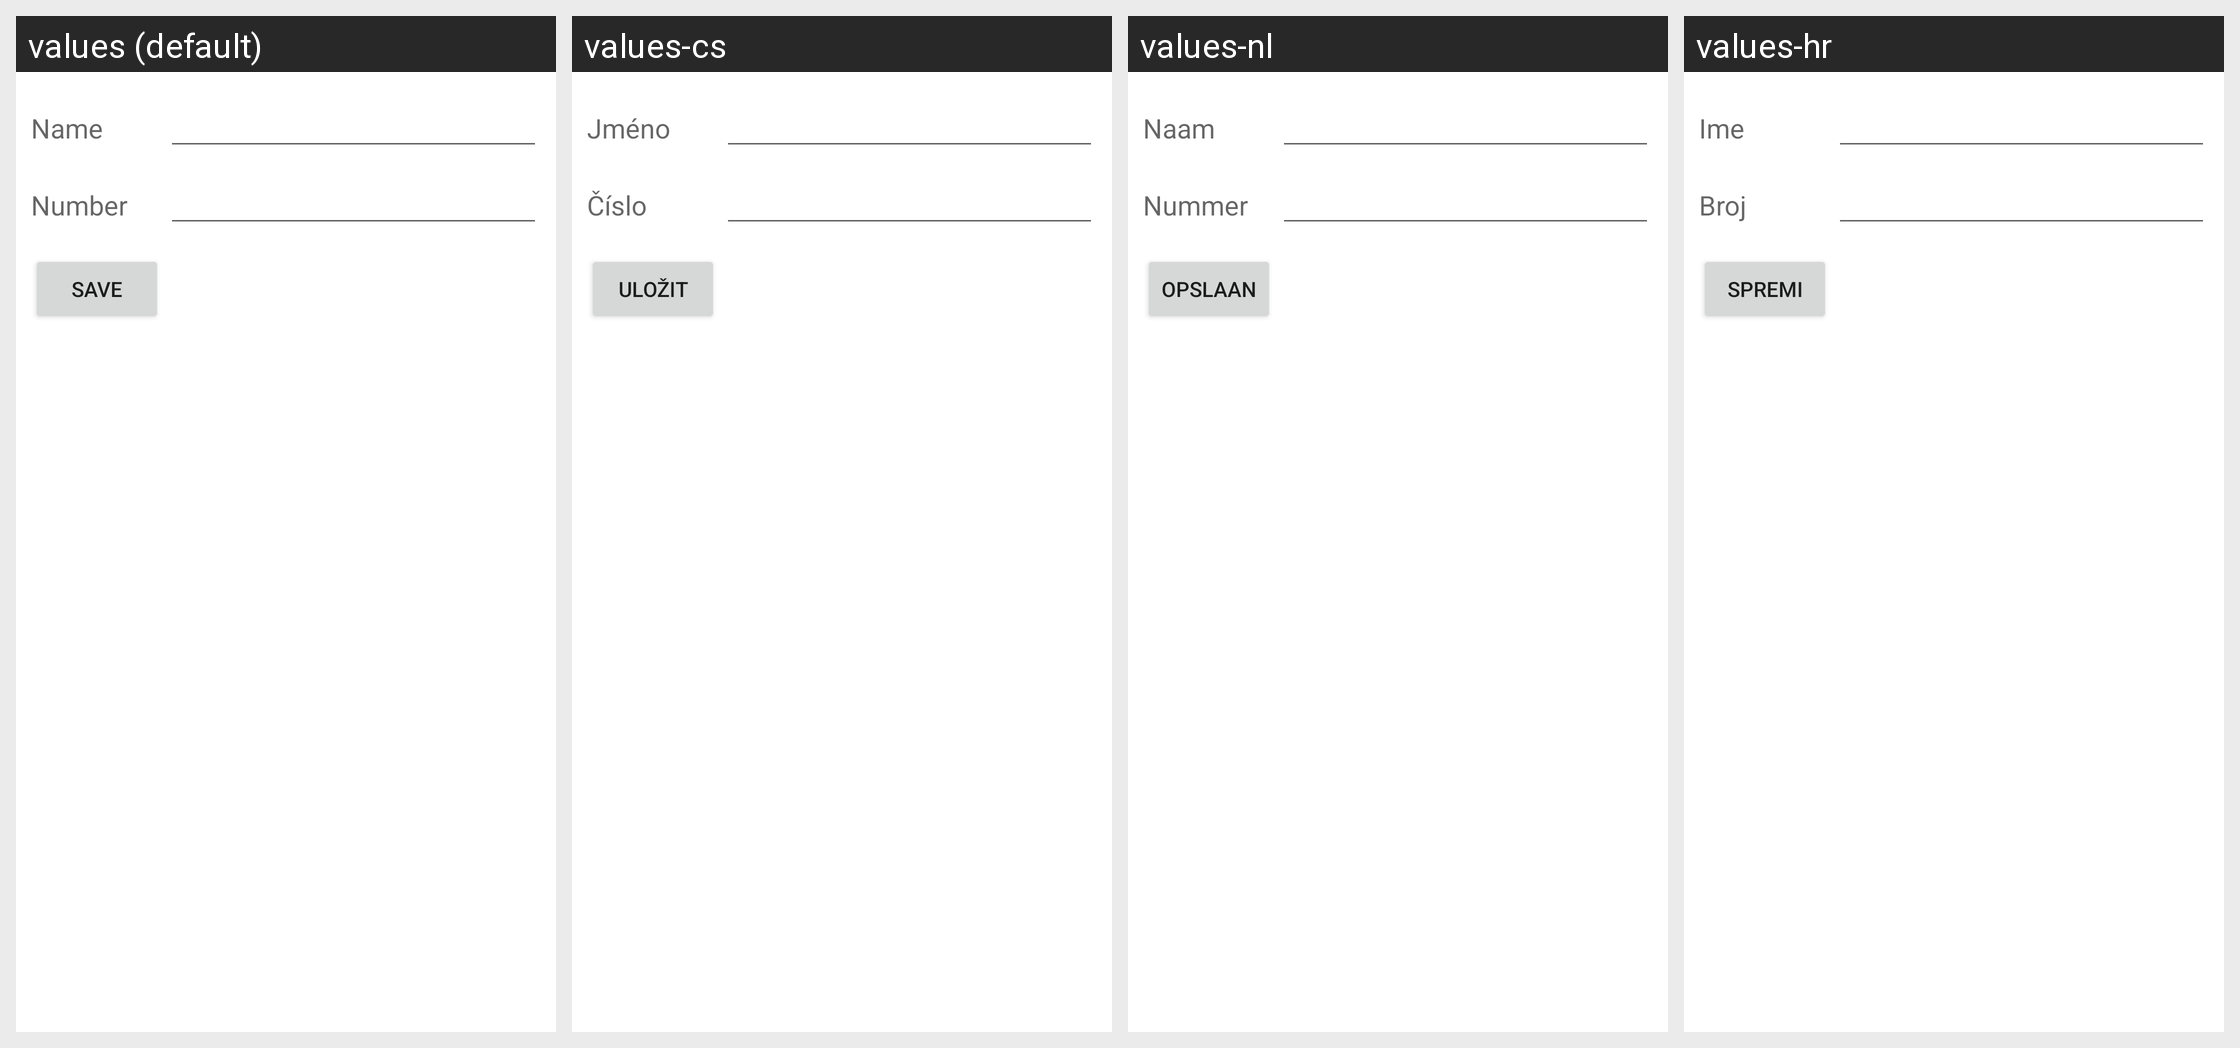

Here is an Android app screen in its default locale and in the app's own translations. Write out the translated-string differences for the strings that appear on this screen.
Android screen res/layout/edit_fdn_contact_screen.xml rendered under 4 locales, left to right: values (default), values-cs, values-nl, values-hr. Device: Nexus 5 (rendered at 1080×1920; each locale shown at half size, 540×960, under a caption strip naming it); theme Theme.MaterialComponents.DayNight.NoActionBar.
Other locales in the repository, not shown: values-af, values-am, values-ar, values-be, values-bg, values-ca, values-da, values-de, values-el, values-en-rGB, values-es, values-es-rUS, values-et, values-fa, values-fi, values-fr, values-hi, values-hu, values-in, values-it, values-iw, values-ja, values-ko, values-lt, values-lv, values-ms, values-nb, values-pl, values-pt, values-pt-rPT, values-rm, values-ro, values-ru, values-sk, values-sl, values-sr, values-sv, values-sw, values-th, values-tl, values-tr, values-uk, values-vi, values-zh-rCN, values-zh-rTW, values-zu.
Strings drawn on this screen, with the default value and each locale's value (text and hints the layout hard-codes, and strings that could not be matched under every locale, appear in the picture but are not listed):

name
  values: Name
  values-cs: Jméno
  values-nl: Naam
  values-hr: Ime

number
  values: Number
  values-cs: Číslo
  values-nl: Nummer
  values-hr: Broj

save
  values: Save
  values-cs: Uložit
  values-nl: Opslaan
  values-hr: Spremi
